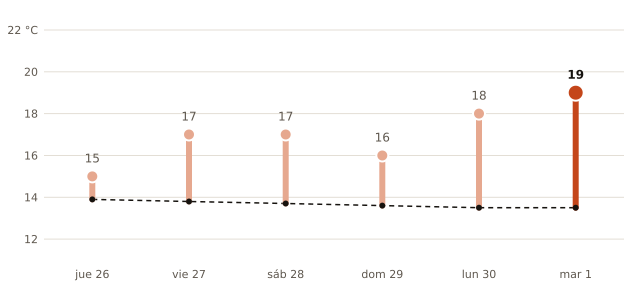

Source data for this figure (header and first rows):
fecha, máxima_prevista_C, máxima_normal_1991_2020_C
2026-11-26, 15, 13.9
2026-11-27, 17, 13.8
2026-11-28, 17, 13.7
2026-11-29, 16, 13.6
2026-11-30, 18, 13.5
2026-12-01, 19, 13.5
